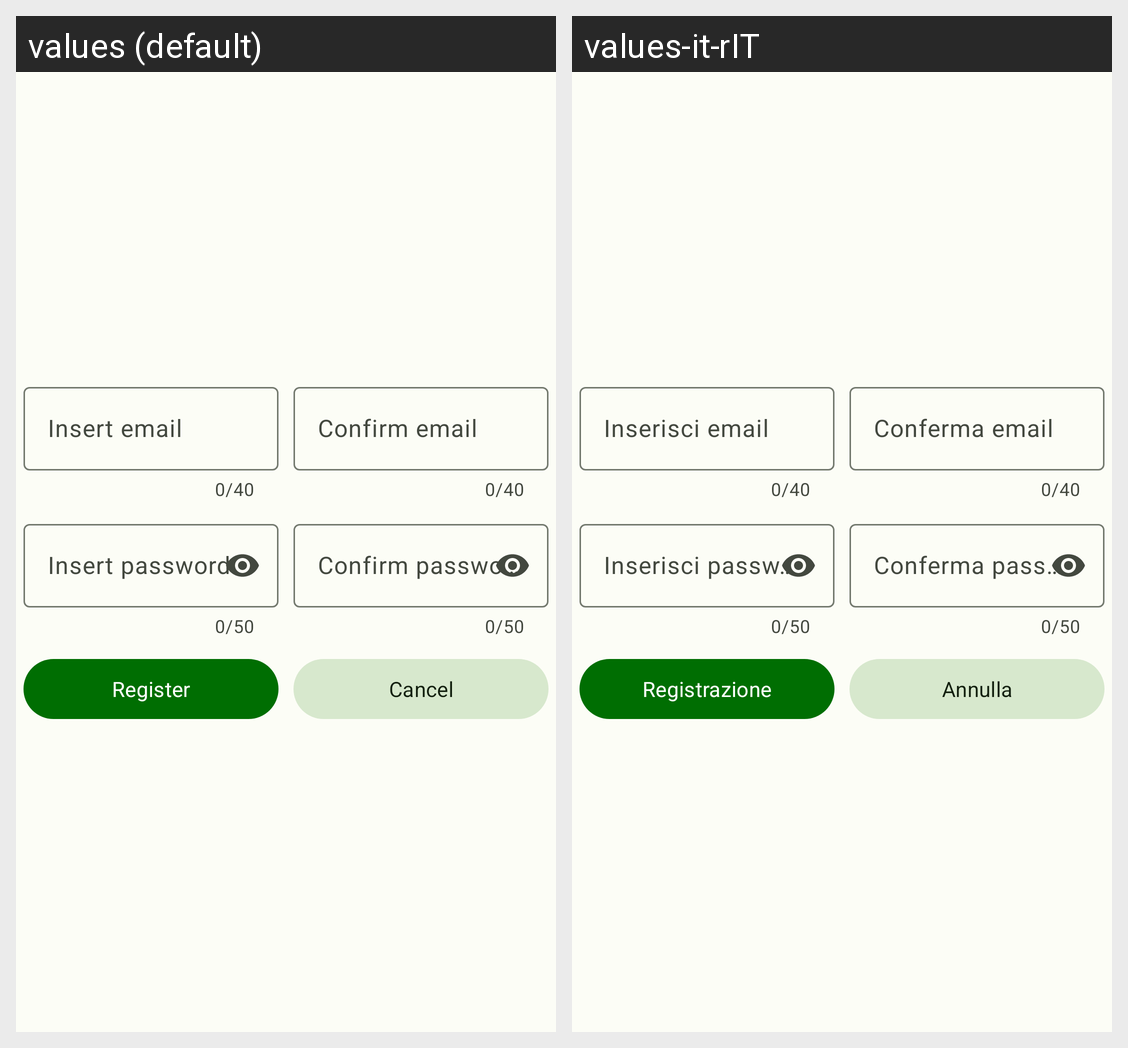

For this localized Android screen grid, give each drawn string resource with its value in every locale shown.
Android screen res/layout/fragment_registration.xml rendered under 2 locales, left to right: values (default), values-it-rIT. Device: Nexus 5 (rendered at 1080×1920; each locale shown at half size, 540×960, under a caption strip naming it); theme Theme.AdventureMaps.
Strings drawn on this screen, with the default value and each locale's value (text and hints the layout hard-codes, and strings that could not be matched under every locale, appear in the picture but are not listed):

registration_email
  values: Insert email
  values-it-rIT: Inserisci email

registration_confirm_email
  values: Confirm email
  values-it-rIT: Conferma email

registration_password
  values: Insert password
  values-it-rIT: Inserisci password

registration_password_confirm
  values: Confirm password
  values-it-rIT: Conferma password

registration_button
  values: Register
  values-it-rIT: Registrazione

registration_cancel
  values: Cancel
  values-it-rIT: Annulla
